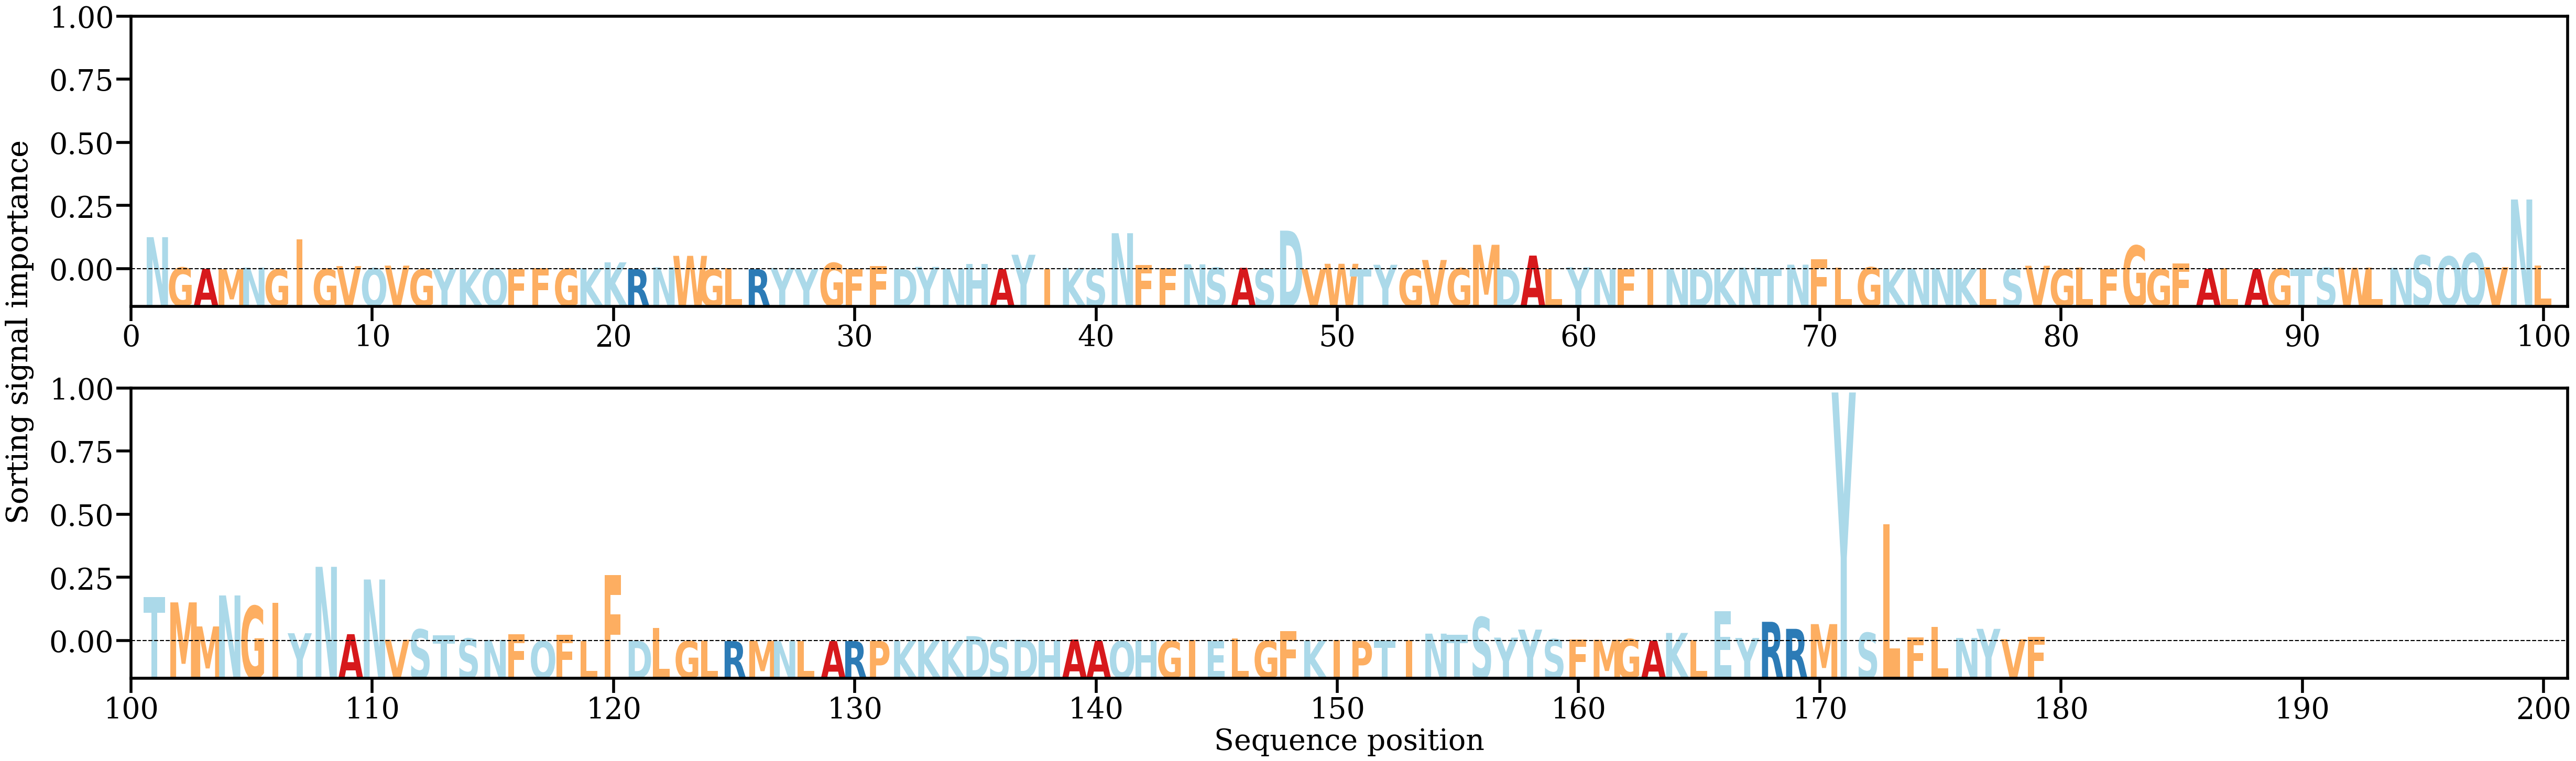

Data behind this chart, as committed beside it:
AA, Alpha
N, [0.02068227]
G, [0.0010923]
A, [0.00028436]
M, [8.170195e-06]
N, [0.0010397]
G, [1.9510931e-05]
I, [0.01914303]
G, [0.00016139]
V, [0.0020387]
Q, [0.00067792]
V, [0.00234905]
G, [3.5984496e-05]
Y, [0.00012643]
K, [5.0883204e-06]
Q, [0.00018061]
F, [9.5528405e-05]
F, [0.00085505]
G, [0.00035706]
K, [0.00063066]
K, [0.0044514]
R, [7.491727e-05]
N, [0.00123155]
W, [0.00865583]
G, [4.6709254e-05]
L, [0.00087084]
R, [2.1975835e-05]
Y, [0.00080486]
Y, [3.8684906e-05]
G, [0.00406648]
F, [0.0001824]
F, [0.00207662]
D, [0.0001409]
Y, [0.00152031]
N, [0.0004148]
H, [0.0035638]
A, [0.0001469]
Y, [0.00934947]
I, [5.1988736e-05]
K, [0.00079415]
S, [0.00027537]
N, [0.02324591]
F, [0.00263532]
F, [0.00061646]
N, [0.00315777]
S, [0.00100458]
A, [0.00093241]
S, [0.00029438]
D, [0.02489292]
V, [3.6498073e-05]
W, [0.00352176]
T, [3.7392998e-05]
Y, [0.00288335]
G, [0.00012178]
V, [0.00598798]
G, [0.00062595]
M, [0.01577568]
D, [7.263025e-05]
A, [0.00881365]
L, [1.1541206e-05]
Y, [0.00118341]
... 119 more rows
